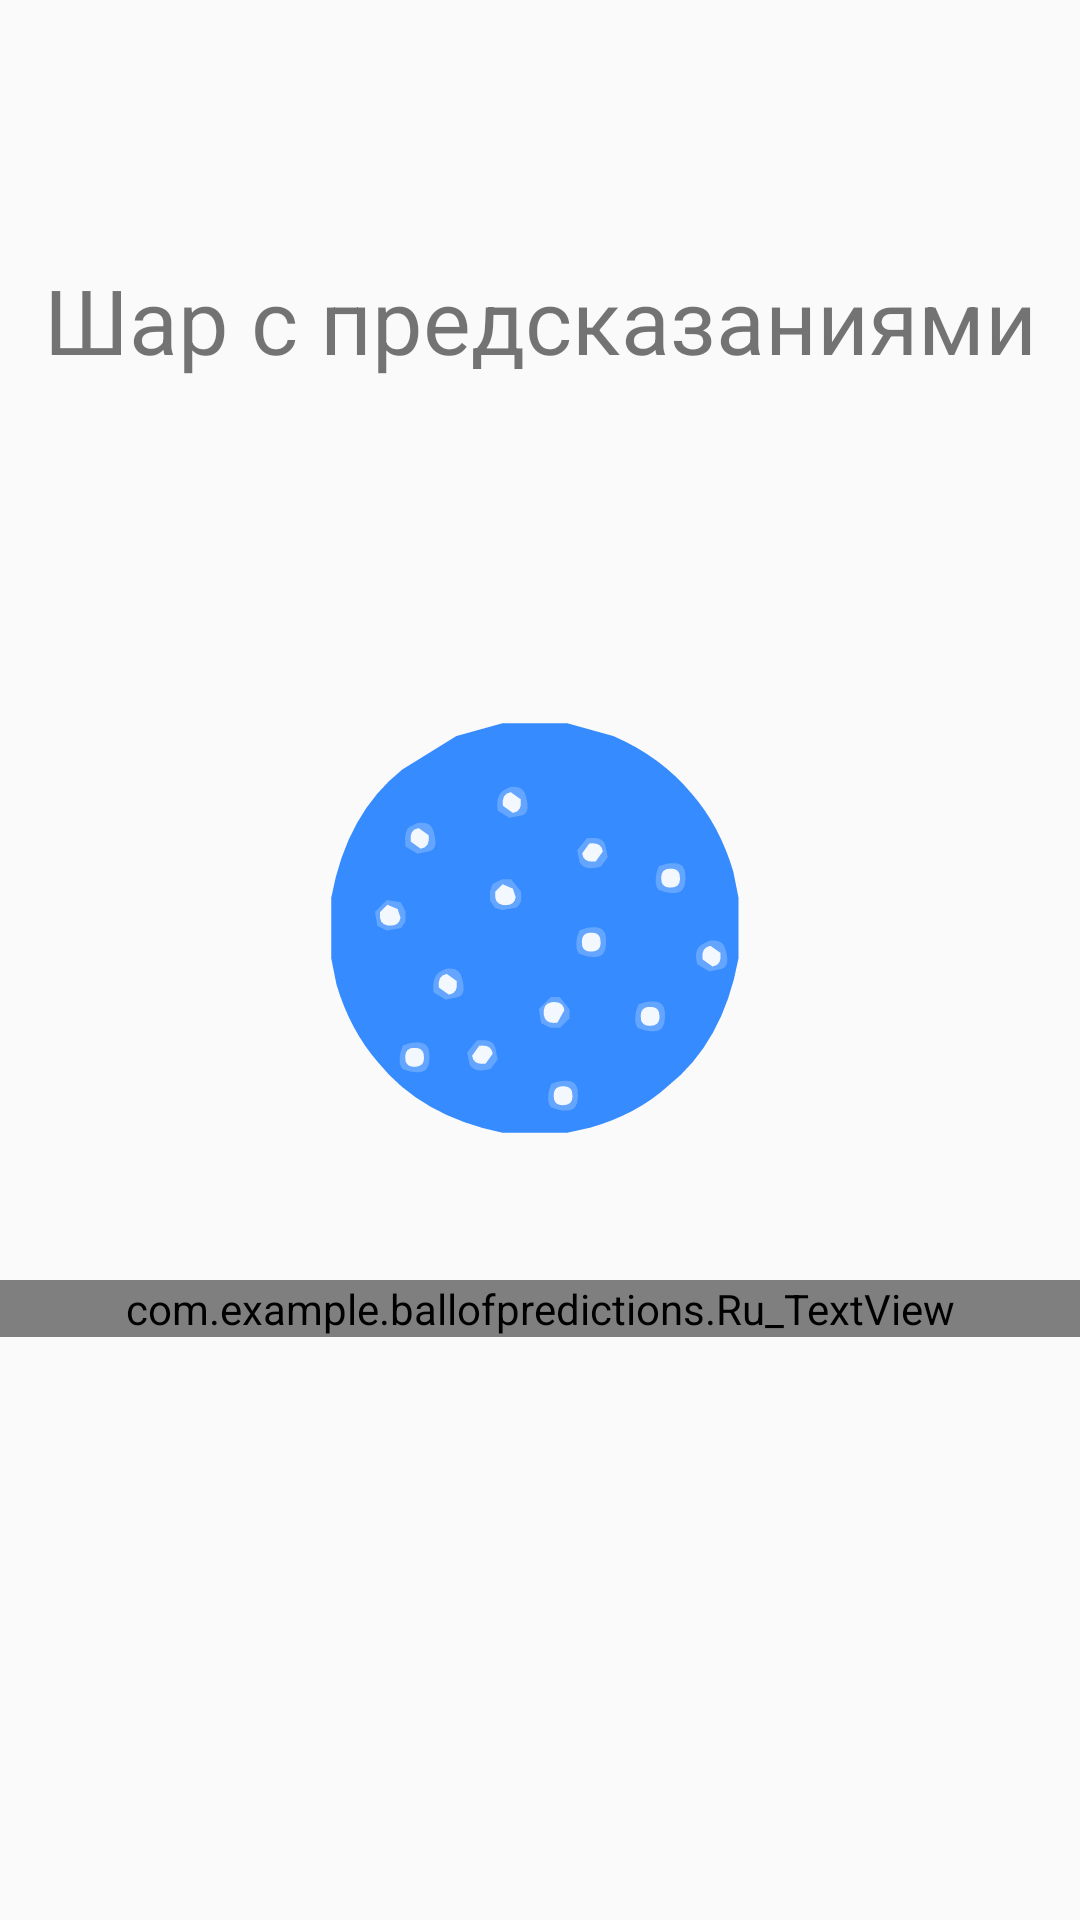

Here is an Android app screen rendered from its layout file. Give the layout XML and the strings, colors and styles it references.
<!-- AndroidManifest.xml: application theme Theme.BallOfPredictions -->
<!-- res/layout/activity_russian_ball.xml -->
<?xml version="1.0" encoding="utf-8"?>
<LinearLayout xmlns:android="http://schemas.android.com/apk/res/android"
    android:layout_height="match_parent"
    android:layout_width="match_parent"
    android:orientation="vertical">


    <TextView
        android:layout_width="match_parent"
        android:layout_height="0dp"
        android:layout_weight="1"
        android:text="Шар с предсказаниями"
        android:gravity="center"
        android:textSize="30sp"/>

    <ImageView
        android:id="@+id/ball"
        android:layout_width="match_parent"
        android:layout_height="0dp"
        android:layout_weight="1"
        android:src="@drawable/bop"/>

    <ScrollView
        android:layout_width="match_parent"
        android:layout_height="0dp"
        android:layout_weight="1">

        <com.example.ballofpredictions.Ru_TextView
            android:id="@+id/prediction"
            android:layout_width="match_parent"
            android:layout_height="0dp"
            android:layout_weight="1"
            android:text="Text"
            android:gravity="center"
            android:textSize="35sp"
            />

    </ScrollView>


</LinearLayout>
<!-- resources referenced by this layout -->
<resources>
  <!-- drawable bop: vector/xml drawable (drawable, 9306 chars, omitted) -->
  <style name="Theme.BallOfPredictions" parent="Theme.AppCompat.DayNight.NoActionBar">
          
          <item name="colorPrimary">@color/btn</item>
          <item name="colorPrimaryVariant">@color/btn</item>
          <item name="colorOnPrimary">@color/purple_700</item>
          
          <item name="colorSecondary">@color/teal_200</item>
          <item name="colorSecondaryVariant">@color/teal_700</item>
          <item name="colorOnSecondary">@color/black</item>
          
          <item name="android:statusBarColor" tools:targetApi="l">?attr/colorPrimaryVariant</item>
          
      </style>
  <color name="btn">#2196F3</color>
  <color name="purple_700">#FF3700B3</color>
  <color name="teal_200">#FF03DAC5</color>
  <color name="teal_700">#FF018786</color>
  <color name="black">#FF000000</color>
</resources>
